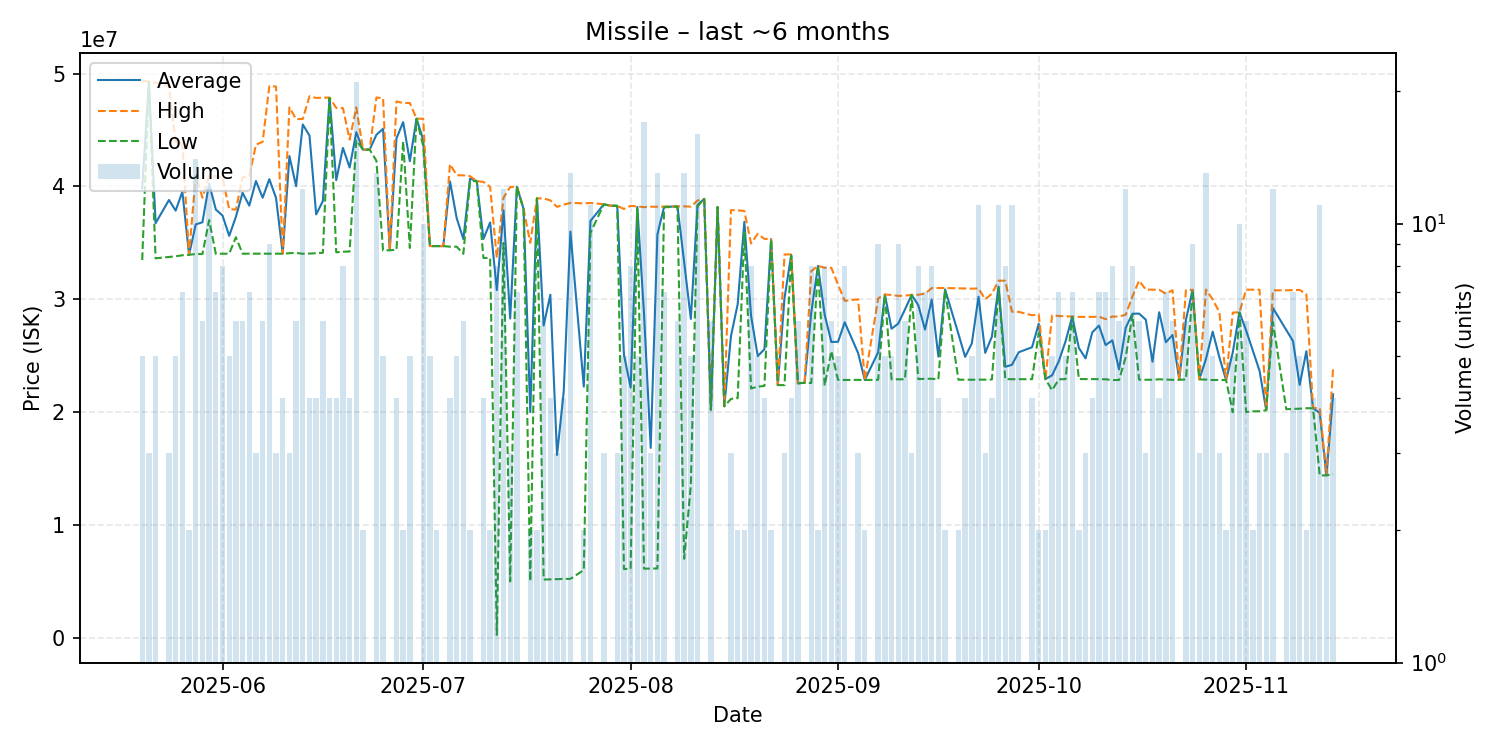

Data behind this chart, as committed beside it:
date, average, highest, lowest, order_count, volume
2025-05-20, 39834000, 49365000, 33480000, 4, 5
2025-05-21, 49270000, 49280000, 49260000, 3, 3
2025-05-22, 36744000, 49200000, 33630000, 5, 5
2025-05-24, 38796667, 48900000, 33745000, 3, 3
2025-05-25, 37854000, 43935000, 33810000, 5, 5
2025-05-26, 39535714, 43780000, 33900000, 6, 7
2025-05-27, 33945000, 33950000, 33940000, 2, 2
2025-05-28, 36635000, 40990000, 34010000, 13, 14
2025-05-29, 36823333, 39000000, 34010000, 6, 6
2025-05-30, 40254167, 40900000, 37015000, 12, 12
2025-05-31, 37952857, 40895000, 34030000, 7, 7
2025-06-01, 37421250, 40785000, 34035000, 7, 8
2025-06-02, 35618000, 37990000, 34040000, 5, 5
2025-06-03, 37305000, 37945000, 35500000, 6, 6
2025-06-04, 39438333, 40800000, 34040000, 6, 6
2025-06-05, 38298571, 40900000, 34040000, 7, 7
2025-06-06, 40476667, 43695000, 34040000, 3, 3
2025-06-07, 38998333, 43950000, 34040000, 6, 6
2025-06-08, 40640000, 48890000, 34040000, 8, 9
2025-06-09, 38980000, 48850000, 34045000, 3, 3
2025-06-10, 34045000, 34050000, 34040000, 4, 4
2025-06-11, 42693333, 47000000, 34080000, 3, 3
2025-06-12, 40025000, 45960000, 34110000, 6, 6
2025-06-13, 45485833, 45980000, 34030000, 9, 12
2025-06-14, 44507500, 47990000, 34050000, 4, 4
2025-06-15, 37520000, 47840000, 34080000, 4, 4
2025-06-16, 38698333, 47855000, 34120000, 4, 6
2025-06-17, 47845000, 47870000, 47840000, 4, 4
2025-06-18, 40557500, 46955000, 34160000, 3, 4
2025-06-19, 43413750, 46935000, 34215000, 6, 8
2025-06-20, 41675000, 44150000, 34230000, 4, 4
2025-06-21, 44798571, 47000000, 44090000, 12, 21
2025-06-22, 43255000, 43260000, 43250000, 2, 2
2025-06-23, 43260000, 43260000, 43260000, 1, 1
2025-06-24, 44570000, 47880000, 42280000, 8, 13
2025-06-25, 45108000, 47800000, 34310000, 5, 5
2025-06-26, 34350000, 34350000, 34350000, 1, 1
2025-06-27, 44252500, 47530000, 34380000, 4, 4
2025-06-28, 45695000, 47390000, 44000000, 2, 2
2025-06-29, 42236000, 47390000, 34545000, 5, 5
2025-06-30, 46000000, 46000000, 46000000, 1, 1
2025-07-01, 44131000, 46000000, 43585000, 8, 10
2025-07-02, 34718000, 34720000, 34710000, 5, 5
2025-07-03, 34710000, 34710000, 34710000, 2, 2
2025-07-04, 34710000, 34710000, 34710000, 1, 1
2025-07-05, 40445000, 41970000, 34660000, 4, 4
2025-07-06, 37194000, 40990000, 34660000, 5, 5
2025-07-07, 35335000, 40980000, 34030000, 6, 6
2025-07-08, 40695000, 40910000, 40480000, 2, 2
2025-07-09, 40470000, 40470000, 40470000, 1, 1
2025-07-10, 35347500, 40400000, 33660000, 4, 4
2025-07-11, 36805000, 39950000, 33660000, 2, 2
2025-07-12, 30817062, 33660000, 266500, 5, 8
2025-07-13, 37886667, 39000000, 34990000, 12, 12
2025-07-14, 28297333, 39945000, 5002000, 3, 3
2025-07-15, 39965714, 39970000, 39960000, 5, 7
2025-07-16, 38000000, 38000000, 38000000, 1, 1
2025-07-17, 20009500, 35000000, 5019000, 2, 2
2025-07-18, 38940000, 38940000, 38940000, 2, 2
2025-07-19, 27679167, 38940000, 5167500, 6, 6
... 110 more rows
